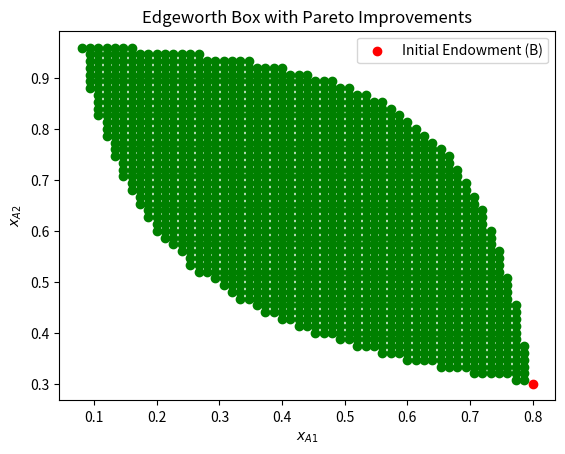

Write the Python code that produced this figure.
import matplotlib.pyplot as plt
import numpy as np

# Utility functions for player A and B
def u_A(x_A1, x_A2):
    return x_A1**(1/3)* x_A2**(1-(1/3))
    # return x_A1**0.5 * x_A2**0.5  # Example utility function for player A

def u_B(x_B1, x_B2):
    return x_B1**(2/3) * x_B2**(1-(2/3))
    # return 2 * np.log(x_B1 + 1) + np.log(x_B2 + 1)  # Example utility function for player B

# Initial endowment
omega_1A = 0.8
omega_2A = 0.3
omega_1B = 1 - omega_1A
omega_2B = 1 - omega_2A

# Create Edgeworth box
fig, ax = plt.subplots()

# Plot initial endowment point
ax.scatter(omega_1A, omega_2A, marker='o', color='red', label='Initial Endowment (B)')
# ax.scatter(omega_1B, omega_2B, marker='o', color='blue', label='Initial Endowment (B)')

# Plot indifference curves
xA1_values = np.linspace(0, 1, 100)
xA2_values = np.linspace(0, 1, 100)
X, Y = np.meshgrid(xA1_values, xA2_values)

Z_A = u_A(X, Y)
Z_B = u_B(1 - X, 1 - Y)

# contour_A = ax.contour(X, Y, Z_A, levels=10, colors='red', label='Indifference Curve (A)')
# contour_B = ax.contour(X, Y, Z_B, levels=10, colors='blue', label='Indifference Curve (B)')

# Find Pareto improvements relative to the endowment
N = 75
xA1_values = np.linspace(0, 1, N + 1)
xA2_values = np.linspace(0, 1, N + 1)

for xA1 in xA1_values:
    for xA2 in xA2_values:
        x1 = 1 - xA1
        x2 = 1 - xA2

        if u_A(xA1, xA2) >= u_A(omega_1A, omega_2A) and u_B(x1, x2) >= u_B(omega_1B, omega_2B):
            ax.scatter(xA1, xA2, color='green', marker='o')

# Set labels and legend
ax.set_xlabel('$x_{A1}$')
ax.set_ylabel('$x_{A2}$')
ax.set_title('Edgeworth Box with Pareto Improvements')
ax.legend()

plt.show()